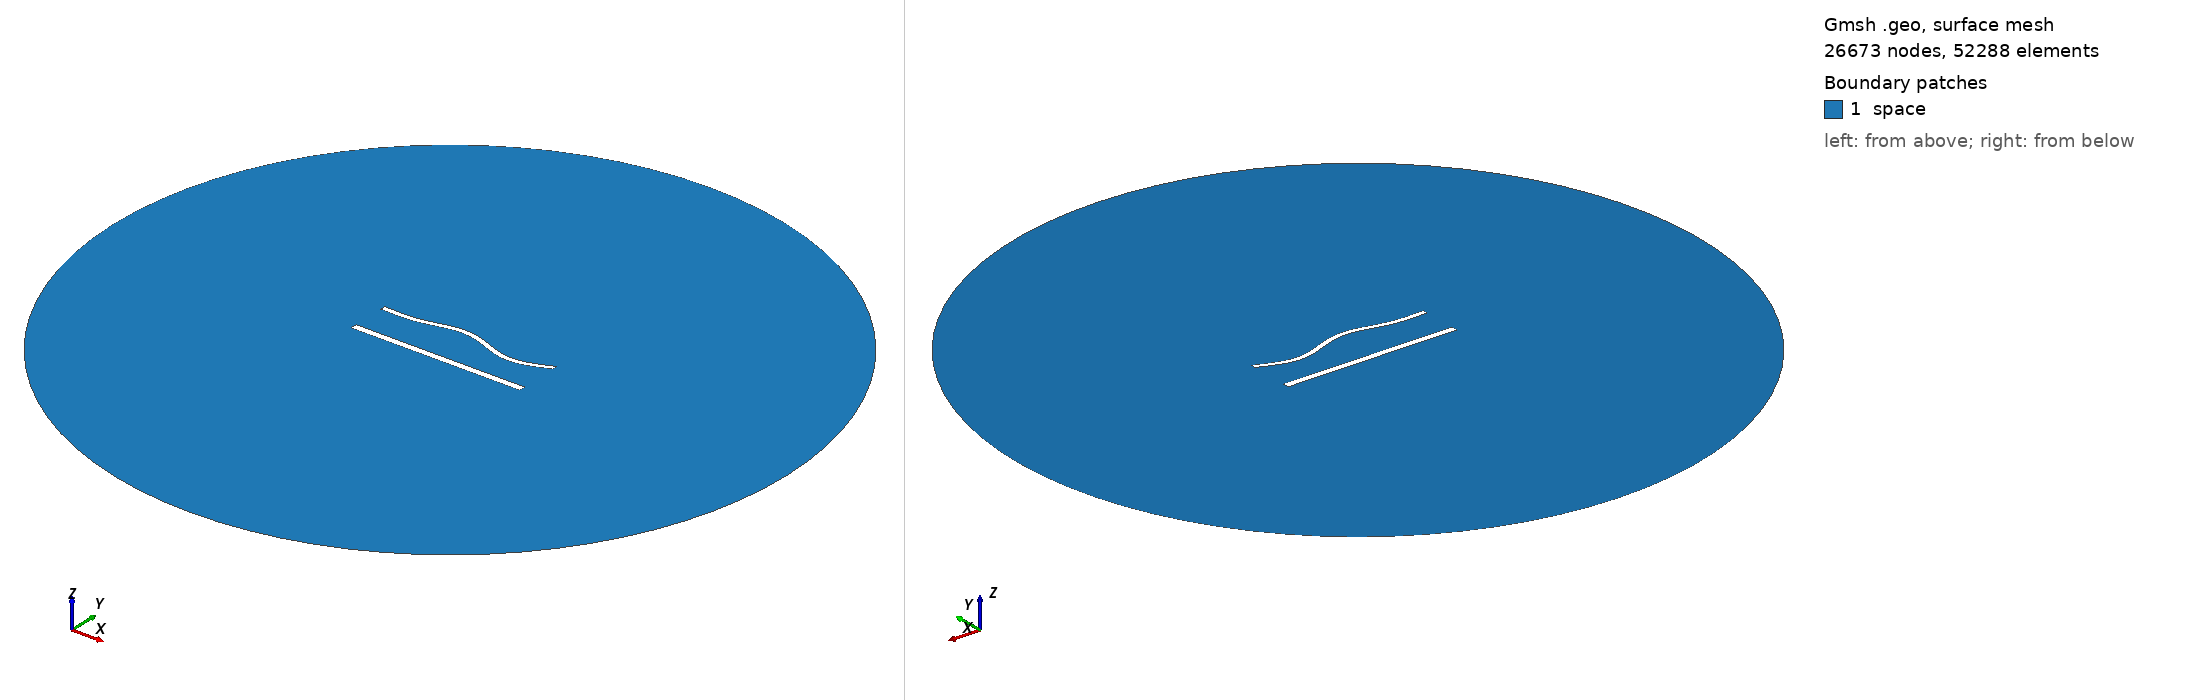

Gmsh geometry script, surface-meshed: 26673 nodes, 52288 surface elements. Boundary patches (legend numbers): 1 space. Left view from above one corner, right view from below the opposite corner. Legend entries are the model's physical surfaces. The drawing asked Gmsh for element sizes between 1% and 20% of the model's largest extent; the script's own settings can give other sizes.

=== 1348.geo (drawn) ===
//---------------------------------------
// Geometry kernel
//---------------------------------------

SetFactory("OpenCASCADE");



//---------------------------------------
// Parameters of the geometry
//---------------------------------------

// Overetch of the upper plate
overetch = 0.375;

// Distance between the plates
distance = 22.5;

// Discretization over the x axis (for the deformation)
nx = 50; 

// Length of the plate
L = 100 - overetch; 

// Number of modes
n = 4; 

// 1st mode coefficient
coeff(1) = 0.0;
beta(1) = 0.596864 * 3.1415926535 / L;

// 2nd mode coefficient
coeff(2) = 1.5;
beta(2) = 1.49418 * 3.1415926535 / L;

// 3rd mode coefficient
coeff(3) = 1.5;
beta(3) = 2.50025 * 3.1415926535 / L;

// 4th mode coefficient
coeff(4) = -1.5;
beta(4) = 3.49999 * 3.1415926535 / L;



//---------------------------------------
// Upper plate (deformed rectangle)
//---------------------------------------

// Coordiantes of the upper plate
xmin = -50;
xmax = 50 - overetch;

// Height of the upper plate
yheight = 4 - 2 * overetch;

// Indexes of the points
UpperID[] = {};
LowerID[] = {};
LeftID[] = {};
RightID[] = {};

// Point index
p = 1;

// Horizontal edges
For i In {1:nx}
    x = xmin + (i-1)*(xmax - xmin)/(nx-1);

    y_bottom = distance / 2 + overetch;
    For j In {1:n}
        C = (Cosh(beta(j)*L) + Cos(beta(j)*L)) / (Sinh(beta(j)*L) + Sin(beta(j)*L));
        y_bottom  = y_bottom + coeff(j) * (Cosh(beta(j)*(x+50)) - Cos(beta(j)*(x+50)) - C * (Sinh(beta(j)*(x+50)) - Sin(beta(j)*(x+50))));
    EndFor

    y_top = y_bottom + yheight;

    Point(p) = {x, y_top, 0, 1.0};
    UpperID[i] = p;
    p = p + 1;

    Point(p) = {x, y_bottom, 0, 1.0};
    LowerID[i] = p;
    p = p + 1;
EndFor

// Create point lists
UpperPts[] = {}; LowerPts[] = {};
For i In {1:nx}
  UpperPts[] += {UpperID[i]};
  LowerPts[] += {LowerID[i]};
EndFor

// Build splines
Spline(1) = {UpperPts[]};
Spline(2) = {LowerPts[]};
Line(3) = {LowerPts[nx-1], UpperPts[nx-1]};
Line(4) = {LowerPts[0], UpperPts[0]};

// Build the plane surface
Curve Loop(1) = {2, 3, -1, -4};
Plane Surface(1) = {1};



//---------------------------------------
// Lower plate (rectangle)
//---------------------------------------

// Vertices
Point(1001) = {-50, -distance/2, 0, 1.0};
Point(1002) = { 50, -distance/2, 0, 1.0};
Point(1003) = { 50,  -distance/2 + 4, 0, 1.0};
Point(1004) = {-50,  -distance/2 + 4, 0, 1.0};

// Edges
Line(5) = {1001, 1002};
Line(6) = {1002, 1003};
Line(7) = {1003, 1004};
Line(8) = {1004, 1001};

// Plane surface
Line Loop(2) = {5, 6, 7, 8};
Plane Surface(2) = {2}; 



//---------------------------------------
// Outer (fictious) boundary
//---------------------------------------

// Points
Point(1005) = {0, 0, 0};       // Center
Point(1006) = {200, 0, 0};     // Start point
Point(1007) = {0, 200, 0};     // 90 degrees
Point(1008) = {-200, 0, 0};    // 180 degrees
Point(1009) = {0, -200, 0};    // 270 degrees

// Circle arcs (each needs start, center, end)
Circle(9) = {1006, 1005, 1007};
Circle(10) = {1007, 1005, 1008};
Circle(11) = {1008, 1005, 1009};
Circle(12) = {1009, 1005, 1006};

// Plane surface for the entire domain
Curve Loop(3) = {9, 10, 11, 12};
Surface(3) = {3};

// Subtract the plates from the whole domain to obtain the actual domain where we want to solve the equations
BooleanDifference{ Surface{3}; Delete; }{ Surface{1}; Surface{2}; Delete; }




//---------------------------------------
// Transfinite Lines/Curves
//---------------------------------------

// Set the number of points on the boundaries
r = 6;
d = 0.15;

// Plates
Transfinite Curve {1} = 50*r/4 Using Progression 1;
Transfinite Line {2} = 50*r Using Progression 1;
Transfinite Curve {3, 4} = 2*r Using Progression 1+d;
Transfinite Line {5} = 50*r/4 Using Progression 1;
Transfinite Line {7} = 50*r Using Progression 1;
Transfinite Line {6} = 2*r Using Progression 1-d;
Transfinite Line {8} = 2*r Using Progression 1+d;

// Outer boundary
Transfinite Line {9, 10, 11, 12} = 20 Using Progression 1;



//---------------------------------------
// Physical groups
//---------------------------------------                

// Physical curves (boundaries)
Physical Line("force_segment", 10) = {2};
Physical Line("upper_plate", 11) = {1, 3, 4};
Physical Line("lower_plate", 12) = {5, 6, 7, 8};
Physical Line("boundary", 20) = {9, 10, 11, 12};

// Physical Surfaces
Physical Surface("space", 30) = {3};



//---------------------------------------
// 6. Generate the Mesh
//---------------------------------------

// 2D mesh generation
Mesh 2;
